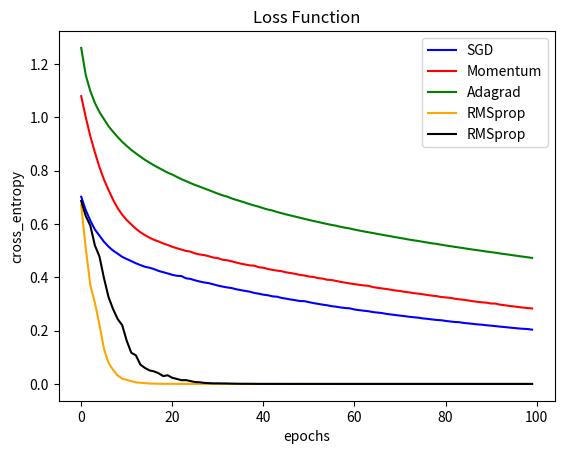

Source code (Python):
#%%
import numpy as np
import matplotlib.pyplot as plt

def onehot(x):
    
    k = x.max()+1

    return np.identity(k)[x]


def DataSet(x,y,size=10,scale=0.1):

    X,Y = [],[]
    k = x.shape[1]

    for x0,y0 in zip(x,y):
        
        X += [x0+np.random.randn(size,k)*scale]
        Y += [np.full(size,y0)]
    
    X = np.vstack(X)
    Y = onehot(np.hstack(Y))

    return (X,Y)


class DataLoader:

    def __init__(self,dataset,batch_size=10):

        self.x,self.y = dataset
        self.data_size = self.x.shape[0]
        self.cnt = 0
        self.batch_size= batch_size
        self.shuffle()
    
    def shuffle(self):
        
        idx = np.random.permutation(self.data_size)
        self.x = self.x[idx]
        self.y = self.y[idx]

    def __len__(self):
        return self.data_size // self.batch_size
    
    def __iter__(self):
        return self
    
    def __next__(self):
        
        i = self.cnt
        j = i + self.batch_size

        if j > self.data_size:
            self.cnt = 0
            self.shuffle()
            raise StopIteration
        else:
            self.cnt += self.batch_size
            return self.x[i:j],self.y[i:j]
    
    def get_dim(self):

        d_in = self.x.shape[1]
        d_h = 4*d_in
        d_out = self.y.shape[1]

        return d_in,d_h,d_out

            
def zeros_ps(ps):
    
    gs = []

    for p in ps:
        gs += [np.zeros_like(p)]
    
    return gs

class Linear:

    def __init__(self,d_in,d_out):
        
        std = np.sqrt(d_in/2)

        self.ps = [
            np.random.randn(d_in,d_out)/std,
            np.zeros(d_out)
        ]
        self.gs = zeros_ps(self.ps)

        self.inputs = None
    
    def __call__(self,x):

        self.inputs = x

        return x @ self.ps[0] + self.ps[1]
    
    def backward(self,dout):

        self.gs[0][...] = self.inputs.T @ dout
        self.gs[1][...] = np.sum(dout,axis=0)

        return dout @ self.ps[0].T


class ReLU:

    def __init__(self):
        
        self.ps,self.gs = [],[]
        self.mask = None
    
    def __call__(self,x):

        self.mask = x < 0
        x[self.mask] = 0

        return x
    
    def backward(self,dout):

        dout[self.mask] = 0

        return dout


class SGD:

    def __init__(self,lr=0.1):
        self.lr = lr
    
    def __call__(self,ps,gs):

        for p,g in zip(ps,gs):
            p -= self.lr * g

class Momentum:

    def __init__(self,lr=0.1,alpha=0.90):
        self.lr = lr
        self.ms = []

        self.alpha = alpha

    def __call__(self,ps,gs):
        
        if self.ms == []:
            self.ms = zeros_ps(ps)

        for p,g,m in zip(ps,gs,self.ms):
            m = self.alpha * m - self.lr*g
            p += m


class Adagrad:

    def __init__(self,lr=0.01):

        self.lr = lr
        self.hs = []
    
    def __call__(self,ps,gs):
        eps = 1e-7

        if self.hs == []:
            self.hs = zeros_ps(ps)

        for p,g,h in zip(ps,gs,self.hs):

            h += g*g

            p -= self.lr * g/(np.sqrt(h)+eps)

class RMSprop:

    def __init__(self,lr=0.01,beta=0.9):

        self.lr = lr
        self.hs = []
        self.beta = beta
    
    def __call__(self,ps,gs):
        eps = 1e-7

        if self.hs == []:
            self.hs = zeros_ps(ps)

        for p,g,h in zip(ps,gs,self.hs):

            h = self.beta * h + (1-self.beta)*g*g

            p -= self.lr * g/(np.sqrt(h)+eps)

class Adam:

    def __init__(self,lr=0.01,alpha=0.25,beta=0.9):

        self.lr = lr
        self.hs = []
        self.ms = []
        self.alpha= alpha
        self.beta = beta
        self.n = 0
    
    def __call__(self,ps,gs):
        eps = 1e-7
        self.n += 1

        if self.hs == []:
            self.hs = zeros_ps(ps)
            self.ms = zeros_ps(ps)

        for p,g,h,m in zip(ps,gs,self.hs,self.ms):

            h = self.beta * h + (1-self.beta)*g*g
            m = self.alpha * m +(1-self.alpha)*g

            h0 =  h/(1-self.beta**self.n)
            m0 = m/(1-self.alpha**self.n)

            p -= self.lr * m0/(np.sqrt(h0)+eps)


def Softmax(y,t):

    eps = 1e-6
    N = y.shape[0]

   
    c = np.max(y,axis=1,keepdims=True)
    e = np.exp(y-c)
    z = np.sum(e,axis=1,keepdims=True)
    out = e/z

    loss = -np.sum(t*np.log(out+eps)) / N

    dout = (out-t) / N

    return loss,dout


class Layers:

    def __init__(self,layers):

        self.layers = layers
        self.ps,self.gs = [],[]

        for l in self.layers:
            self.ps += l.ps
            self.gs += l.gs
    
    def __call__(self,x):

        for l in self.layers:
            x = l(x)
        
        return x

    def backward(self,dout):

        for l in reversed(self.layers):
            dout = l.backward(dout)
        
        return dout

    def fit(self,data,epochs=100,optimizer=SGD()):

        loss = []

        for _ in range(epochs):

            l = 0

            for x,t in data:
                y = self(x)
                l_,dout = Softmax(y,t)
                l += l_
                self.backward(dout)
                optimizer(self.ps,self.gs)

            loss += [l/len(data)]

        return loss
                    

    def pred(self,x):

        return np.argmax(self(x),axis=1)

def model(data,optimizer,epochs=100):
    

    d_in,d_h,d_out = data.get_dim()

    layers = [
        Linear(d_in,d_h),
        ReLU(),
        Linear(d_h,d_out)
    ]
    
    model = Layers(layers)
    loss = model.fit(data,epochs=epochs,optimizer=optimizer)
    pred = model.pred(x)

    print(pred)
    
    return loss


x = np.array([[0,0],[0,1],[1,0],[1,1]])
y = np.array([0,0,0,1])

epochs = 100
lr = 0.011

dataset = DataSet(x,y,size=10,scale=0.1)
data = DataLoader(dataset,batch_size=10)


loss1 = model(data,epochs=epochs,optimizer=SGD(lr=lr))
loss2 = model(data,epochs=epochs,optimizer=Momentum(lr=lr,alpha=0.2))
loss3 = model(data,epochs=epochs,optimizer=Adagrad(lr=lr))
loss4 = model(data,epochs=epochs,optimizer=RMSprop(lr=lr))
loss5 = model(data,epochs=epochs,optimizer=Adam(lr=lr))


plt.title('Loss Function')
plt.xlabel('epochs')
plt.ylabel('cross_entropy')
plt.plot(loss1,color='blue',label='SGD')
plt.plot(loss2,color='red',label='Momentum')
plt.plot(loss3,color='green',label='Adagrad')
plt.plot(loss4,color='orange',label='RMSprop')
plt.plot(loss5,color='black',label='RMSprop')
plt.legend()
plt.show()

